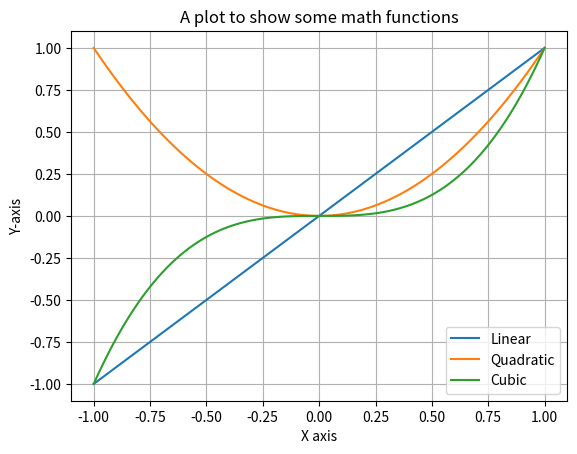

Python code for this plot:
import matplotlib.pyplot as plt 
import matplotlib.style
import numpy as np


'''plotting functions expect numpy.array or numpy.ma.masked_array as input. Classes that are
’array-like’ such as pandas data objects and numpy.matrix may or may not work as intended. It
is best to convert these to numpy.array objects prior to plotting.'''

# fig = plt.figure() # an empty figure with no Axis
# fig, ax = plt.subplots() # a figure with a single Axes ; usually used
# fig, axs = plt.subplots(2, 2) # a figure with a 2x2 grid of Axes


'''There are essentially two ways to use Matplotlib:
• Explicitly create figures and axes, and call methods on them (the ”object-oriented (OO)
style”).
• Rely on pyplot to automatically create and manage the figures and axes, and use pyplot
functions for plotting.'''

#OO style:

X = np.linspace(-1,1,100)

fig , ax = plt.subplots()#create  a figure and axes
# print(np.linspace.__doc__)
ax.plot(X , X , label ="Linear")

ax.plot(X ,X**2 , label="Quadratic")


ax.plot(X, X**3 , label = "Cubic")


ax.set_xlabel("X axis")

ax.set_ylabel("Y-axis")

ax.set_title("A plot to show some math functions")

ax.legend()

ax.grid(True)

plt.show()

